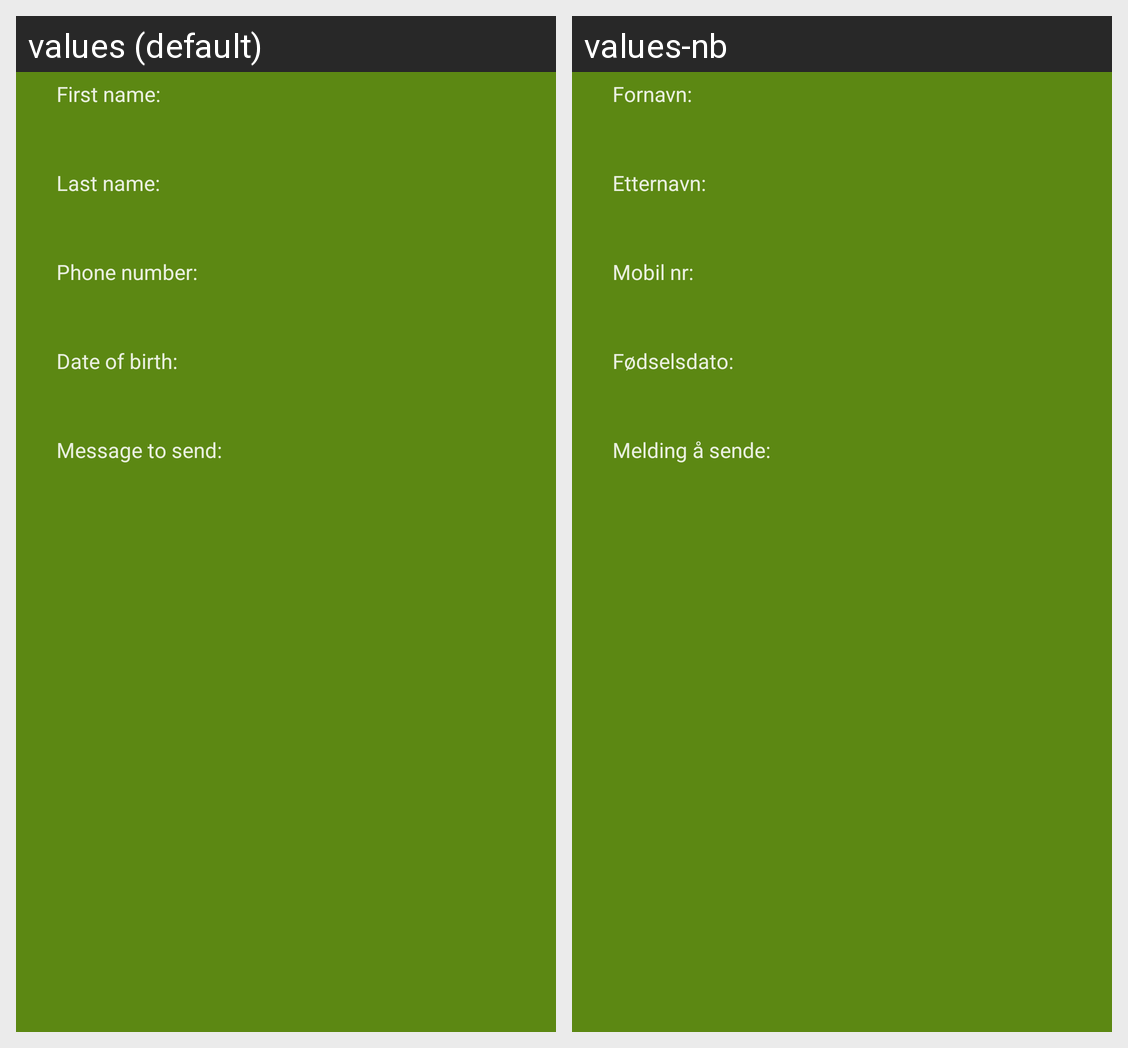

Strings drawn on this Android screen and how each of the app's shown locales translates them:
Android screen res/layout/fragment_skjermvisperson.xml rendered under 2 locales, left to right: values (default), values-nb. Device: Nexus 5 (rendered at 1080×1920; each locale shown at half size, 540×960, under a caption strip naming it); theme AppThemeLogo.
Strings drawn on this screen, with the default value and each locale's value (text and hints the layout hard-codes, and strings that could not be matched under every locale, appear in the picture but are not listed):

fnametext
  values: First name:
  values-nb: Fornavn:

lnametext
  values: Last name:
  values-nb: Etternavn:

phonetext
  values: Phone number:
  values-nb: Mobil nr:

bdaytext
  values: Date of birth:
  values-nb: Fødselsdato:

messagetext
  values: Message to send:
  values-nb: Melding å sende:
